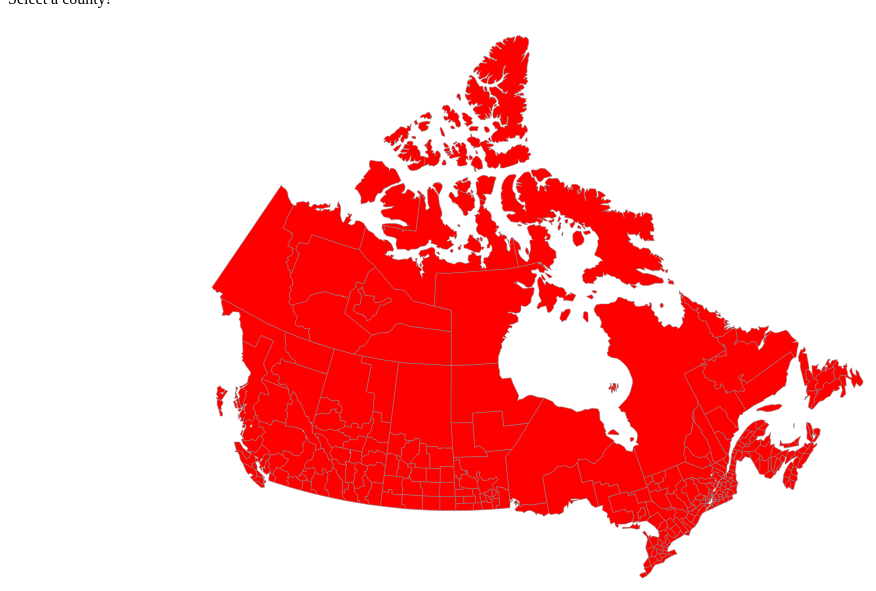
D3 v4 page, settled after 480 driven frames (8 s of simulated time); the page loaded 1 data file(s).


      //Width and height
      var w = 1200;
      var h = 600;

      //Create SVG element
 			var svg = d3.select("body")
 						      .append("svg")
 						      .attr("width", w)
 						      .attr("height", h);

      function scale(scaleFactor, width, height) {
        return d3.geoTransform({
                    point: function(x, y) {
                    this.stream.point( (x - width/2) * scaleFactor + width/4 , -(y - height/2) * scaleFactor + height);
                  }
              });
      }

      //Define Geopath
      var path = d3.geoPath().projection(scale(0.06,w,h))

      // //Load in GeoJSON data
			// d3.json("us-states.json", function(json) {
      //   debugger
			// 	//Bind data and create one path per GeoJSON feature
			// 	svg.selectAll("path")
			// 	   .data(json.features)
			// 	   .enter()
			// 	   .append("path")
			// 	   .attr("d", path)
			// 	   .style("fill", "grey");
      //
			// });

      $(document).ready(function() {
        plotCanadaCounties("CA")
      })
    
// ── canada.js
function plotCanadaCounties(provID) {
  var provinceNum = provID

  return d3.json("ca-all-all.geo.json", function(json) {
    var countyList = json.features.map((county) => {
      if (provinceNum === "CA") {
        return county.properties.name
      } else if (county.id.split('.')[1] === provinceNum) {
        return county.properties.name
      }
    })

    var province = json.features.filter((county) => {
      if (countyList.includes(county.properties.name)) {
        return county
      }
    })

    var provList = {
      "CA": "ALL PROVINCES",
      "AB": "Alberta",
      "BC": "British Columbia",
      "MB": "Manitoba",
      "NB": "New Brunswick",
      "NL": "Newfoundland and Labrador",
      "NT": "Northwest Territories",
      "NS": "Nova Scotia",
      "NU": "Nunavut",
      "ON": "Ontario",
      "PE": "Prince Edward Island",
      "QC": "Quebec",
      "SK": "Saskatchewan",
      "YT": "Yukon"
    }

    console.log(province)

    province.forEach((p) => {
      console.log(p.properties.name)
    })

    //Bind data and create one path per GeoJSON feature
    svg.selectAll("path").remove()

    svg.selectAll("path")
       .data(province)
       .enter()
       .append("path")
       .attr("d", path)
       .attr("stroke-width", 0.5)
       .attr("stroke", "grey")
       .attr("fill", "#FF0000")
       .attr("county-name", function(province) {
         var cn = province.properties.name.toLowerCase().split("/").join("").split(" ").join("-").split(".").join("").split("'").join("").split(",").join("-")
         return cn
       })
       .attr("province-name", function(province) {
         return provList[`province-${province.id.split('.')[1]}`]
       })
       .on("mouseover", function(province) {
         var countyName = province.properties.name
         var type = province.properties.type
         var provinceName = provList[`${province.id.split('.')[1]}`].split("-").join(" ")
         var occurrences = document.querySelectorAll(`[county-name=${province.properties.name.toLowerCase().split("/").join("").split(" ").join("-").split(".").join("").split("'").join("").split(",").join("-")}]`).length

         d3.select("div#infobox")
           .text(`${countyName} ${type}, ${provinceName} (${occurrences} occurrences)`)

         d3.selectAll(`[county-name=${province.properties.name.toLowerCase().split("/").join("").split(" ").join("-").split(".").join("").split("'").join("").split(",").join("-")}]`)
           .attr("fill", "white")
       })
       .on("mouseout", function(province) {
         d3.select("div#infobox")
           .text("Select a county!")
         d3.selectAll(`[county-name=${province.properties.name.toLowerCase().split("/").join("").split(" ").join("-").split(".").join("").split("'").join("").split(",").join("-")}]`)
           .attr("fill", "#FF0000")
       });
  })
}


### data: ca-all-all.geo.json
{
 "title": "Canada, admin2",
 "version": "1.1.2",
 "type": "FeatureCollection",
 "copyright": "Copyright (c) 2015 Highsoft AS, Adapted …",
 "copyrightShort": "Statistics Canada, 2011",
 "copyrightUrl": "http://www.statcan.gc.ca",
 "crs": {
  "type": "name",
  "properties": {
   "name": "urn:ogc:def:crs:EPSG:102002"
  }
 },
 "hc-transform": {
  "default": {
   "rotation": -0.08727,
   "crs": "+proj=lcc +lat_1=50 +lat_2=70 +lat_0=40 …",
   "scale": 0.0001286,
   "jsonres": 15.5,
   "jsonmarginX": -999,
   "jsonmarginY": 9851.0,
   "xoffset": -2522172.0,
   "yoffset": 4974135.0
  }
 },
 "features": [
  {
   "type": "Feature",
   "id": "CA.YT.6001",
   "properties": {
    "hc-group": "admin2",
    "hc-middle-x": 0.47,
    "hc-middle-y": 0.52,
    "hc-key": "ca-yt-6001",
    "hc-a2": "YU",
    "name": "Yukon",
    "type": "TER"
   },
   "geometry": {
    "type": "MultiPolygon",
    "coordinates": "[... 3 items]"
   }
  },
  {
   "type": "Feature",
   "id": "CA.ON.3560",
   "properties": {
    "hc-group": "admin2",
    "hc-middle-x": 0.58,
    "hc-middle-y": 0.36,
    "hc-key": "ca-on-3560",
    "hc-a2": "KE",
    "name": "Kenora",
    "type": "DIS"
   },
   "geometry": {
    "type": "MultiPolygon",
    "coordinates": "[... 18 items]"
   }
  },
  {
   "type": "Feature",
   "id": "CA.QC.2499",
   "properties": {
    "hc-group": "admin2",
    "hc-middle-x": 0.48,
    "hc-middle-y": 0.4,
    "hc-key": "ca-qc-2499",
    "hc-a2": "ND",
    "name": "Nord-du-Québec",
    "type": "CDR"
   },
   "geometry": {
    "type": "MultiPolygon",
    "coordinates": "[... 6 items]"
   }
  },
  {
   "type": "Feature",
   "id": "CA.QC.2489",
   "properties": {
    "hc-group": "admin2",
    "hc-middle-x": 0.61,
    "hc-middle-y": 0.32,
    "hc-key": "ca-qc-2489",
    "hc-a2": "LV",
    "name": "La Vallée-de-l'Or",
    "type": "MRC"
   },
   "geometry": {
    "type": "Polygon",
    "coordinates": "[... 1 items]"
   }
  },
  {
   "type": "Feature",
   "id": "CA.NL.1011",
   "properties": {
    "hc-group": "admin2",
    "hc-middle-x": 0.42,
    "hc-middle-y": 0.63,
    "hc-key": "ca-nl-1011",
    "hc-a2": "DN",
    "name": "Division No. 11",
    "type": "CDR"
   },
   "geometry": {
    "type": "MultiPolygon",
    "coordinates": "[... 11 items]"
   }
  },
  {
   "type": "Feature",
   "id": "CA.NU.6205",
   "properties": {
    "hc-group": "admin2",
    "hc-middle-x": 0.34,
    "hc-middle-y": 0.34,
    "hc-key": "ca-nu-6205",
    "hc-a2": "KE",
    "name": "Keewatin",
    "type": "REG"
   },
   "geometry": {
    "type": "MultiPolygon",
    "coordinates": "[... 13 items]"
   }
  },
  {
   "type": "Feature",
   "id": "CA.MB.4623",
   "properties": {
    "hc-group": "admin2",
    "hc-middle-x": 0.3,
    "hc-middle-y": 0.39,
    "hc-key": "ca-mb-4623",
    "hc-a2": "DN",
    "name": "Division No. 23",
    "type": "CDR"
   },
   "geometry": {
    "type": "Polygon",
    "coordinates": "[... 1 items]"
   }
  },
  {
   "type": "Feature",
   "id": "CA.BC.5945",
   "properties": {
    "hc-group": "admin2",
    "hc-middle-x": 0.41,
    "hc-middle-y": 0.59,
    "hc-key": "ca-bc-5945",
    "hc-a2": "CC",
    "name": "Central Coast",
    "type": "RD"
   },
   "geometry": {
    "type": "MultiPolygon",
    "coordinates": "[... 3 items]"
   }
  },
  "... 285 more items"
 ]
}